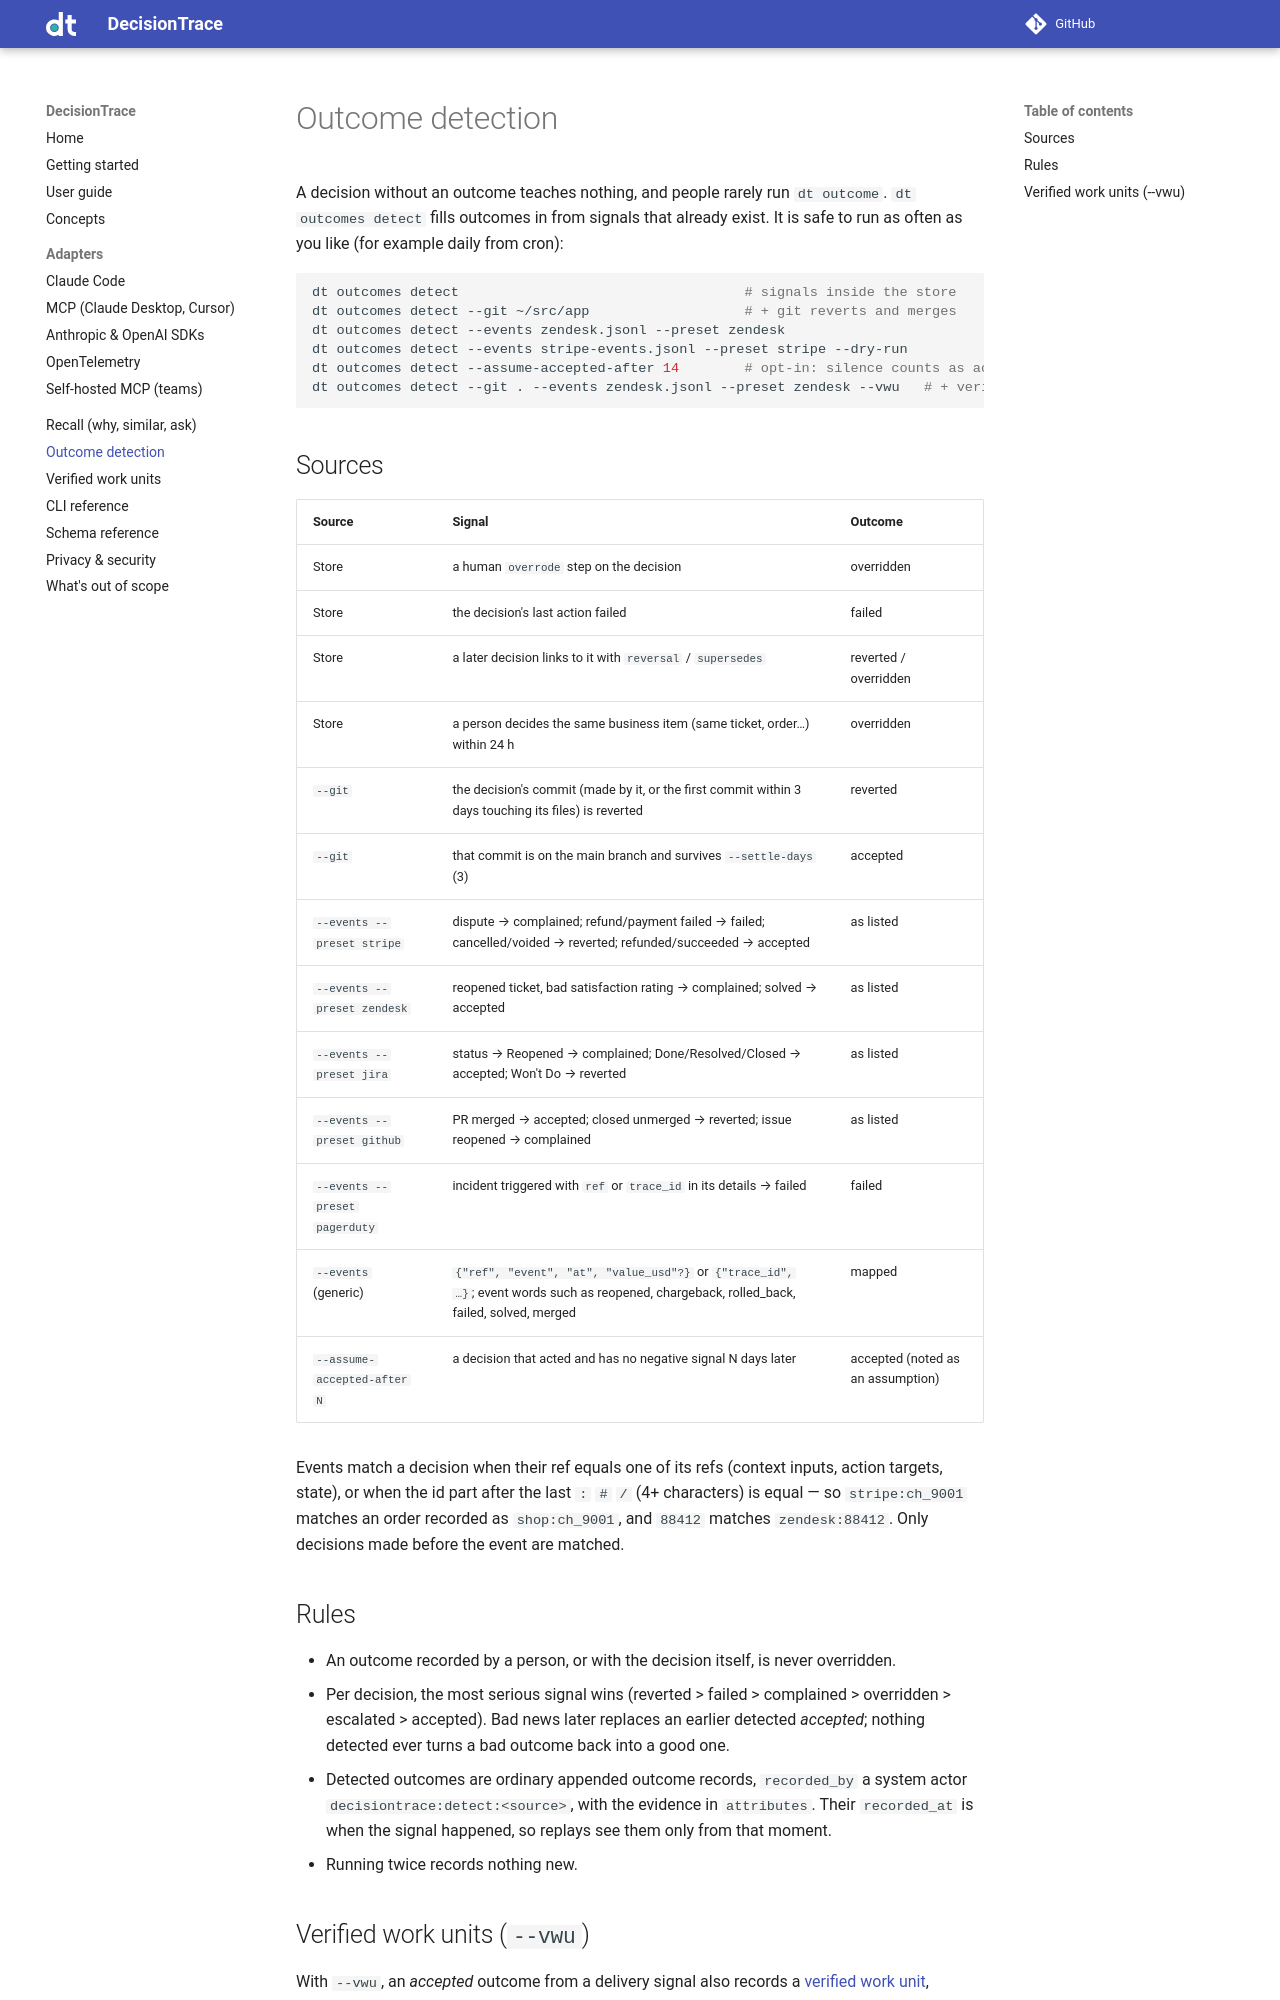

repository: Liquicent/liquicent-decisiontrace · page: outcomes/index.html · generator: mkdocs

# Outcome detection

A decision without an outcome teaches nothing, and people rarely run `dt outcome`. `dt
outcomes detect` fills outcomes in from signals that already exist. It is safe to run as
often as you like (for example daily from cron):

```bash
dt outcomes detect                                   # signals inside the store
dt outcomes detect --git ~/src/app                   # + git reverts and merges
dt outcomes detect --events zendesk.jsonl --preset zendesk
dt outcomes detect --events stripe-events.jsonl --preset stripe --dry-run
dt outcomes detect --assume-accepted-after 14        # opt-in: silence counts as accepted
dt outcomes detect --git . --events zendesk.jsonl --preset zendesk --vwu   # + verified work units
```

## Sources

| Source | Signal | Outcome |
|---|---|---|
| Store | a human `overrode` step on the decision | overridden |
| Store | the decision's last action failed | failed |
| Store | a later decision links to it with `reversal` / `supersedes` | reverted / overridden |
| Store | a person decides the same business item (same ticket, order…) within 24 h | overridden |
| `--git` | the decision's commit (made by it, or the first commit within 3 days touching its files) is reverted | reverted |
| `--git` | that commit is on the main branch and survives `--settle-days` (3) | accepted |
| `--events --preset stripe` | dispute → complained; refund/payment failed → failed; cancelled/voided → reverted; refunded/succeeded → accepted | as listed |
| `--events --preset zendesk` | reopened ticket, bad satisfaction rating → complained; solved → accepted | as listed |
| `--events --preset jira` | status → Reopened → complained; Done/Resolved/Closed → accepted; Won't Do → reverted | as listed |
| `--events --preset github` | PR merged → accepted; closed unmerged → reverted; issue reopened → complained | as listed |
| `--events --preset pagerduty` | incident triggered with `ref` or `trace_id` in its details → failed | failed |
| `--events` (generic) | `{"ref", "event", "at", "value_usd"?}` or `{"trace_id", …}`; event words such as reopened, chargeback, rolled_back, failed, solved, merged | mapped |
| `--assume-accepted-after N` | a decision that acted and has no negative signal N days later | accepted (noted as an assumption) |

Events match a decision when their ref equals one of its refs (context inputs, action
targets, state), or when the id part after the last `:` `#` `/` (4+ characters) is equal —
so `stripe:ch_9001` matches an order recorded as `shop:ch_9001`, and `88412` matches
`zendesk:88412`. Only decisions made before the event are matched.

## Rules

- An outcome recorded by a person, or with the decision itself, is never overridden.
- Per decision, the most serious signal wins (reverted > failed > complained > overridden >
  escalated > accepted). Bad news later replaces an earlier detected *accepted*; nothing
  detected ever turns a bad outcome back into a good one.
- Detected outcomes are ordinary appended outcome records, `recorded_by` a system actor
  `decisiontrace:detect:<source>`, with the evidence in `attributes`. Their `recorded_at`
  is when the signal happened, so replays see them only from that moment.
- Running twice records nothing new.
